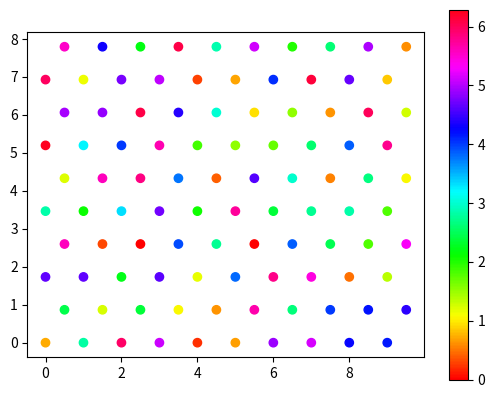

Here is the Python script that generated this plot:
import numpy as np
import matplotlib.pyplot as plt
from matplotlib.animation import FuncAnimation

# Define Kuramoto model function
def kuramoto_model(t, theta, K, omega, A):
    N = theta.shape[0]
    dtheta_dt = omega - K * np.sum(A * np.sin(theta[:, np.newaxis] - theta), axis=1)
    return dtheta_dt

# Hexagonal grid generation
def hexagonal_grid(size):
    A = np.zeros((size**2, size**2))
    for i in range(size):
        for j in range(size):
            idx = i * size + j
            if j > 0:
                A[idx, idx-1] = 1
            if j < size - 1:
                A[idx, idx+1] = 1
            if i > 0:
                A[idx, idx-size] = 1
                if j < size - 1:
                    A[idx, idx-size+1] = 1
            if i < size - 1:
                A[idx, idx+size] = 1
                if j > 0:
                    A[idx, idx+size-1] = 1
    return A

# Parameters
size = 10
N = size**2
K = 10
t_max = 100
dt = 0.01

# Initialize
omega = np.random.uniform(-1, 1, N)
theta_0 = np.random.uniform(0, 2 * np.pi, N)
A = hexagonal_grid(size)

# Integration using the Euler method
t_vals = np.arange(0, t_max, dt)
theta_vals = np.zeros((N, t_vals.size))
theta_vals[:, 0] = theta_0

for i in range(1, t_vals.size):
    theta_vals[:, i] = theta_vals[:, i - 1] + dt * kuramoto_model(t_vals[i - 1], theta_vals[:, i - 1], K, omega, A)

# Visualization
x_coords = np.zeros(N)
y_coords = np.zeros(N)
for i in range(size):
    for j in range(size):
        idx = i * size + j
        x_coords[idx] = j + 0.5 * (i % 2)
        y_coords[idx] = np.sqrt(3) * i / 2

fig, ax = plt.subplots()
scat = ax.scatter(x_coords, y_coords, c=theta_vals[:, 0], cmap='hsv', vmin=0, vmax=2 * np.pi)

def update(frame):
    scat.set_array(theta_vals[:, frame])
    return scat,

ani = FuncAnimation(fig, update, frames=t_vals.size, interval=1000 * dt, blit=True)
ax.set_aspect('equal')
plt.colorbar(scat)
plt.show()